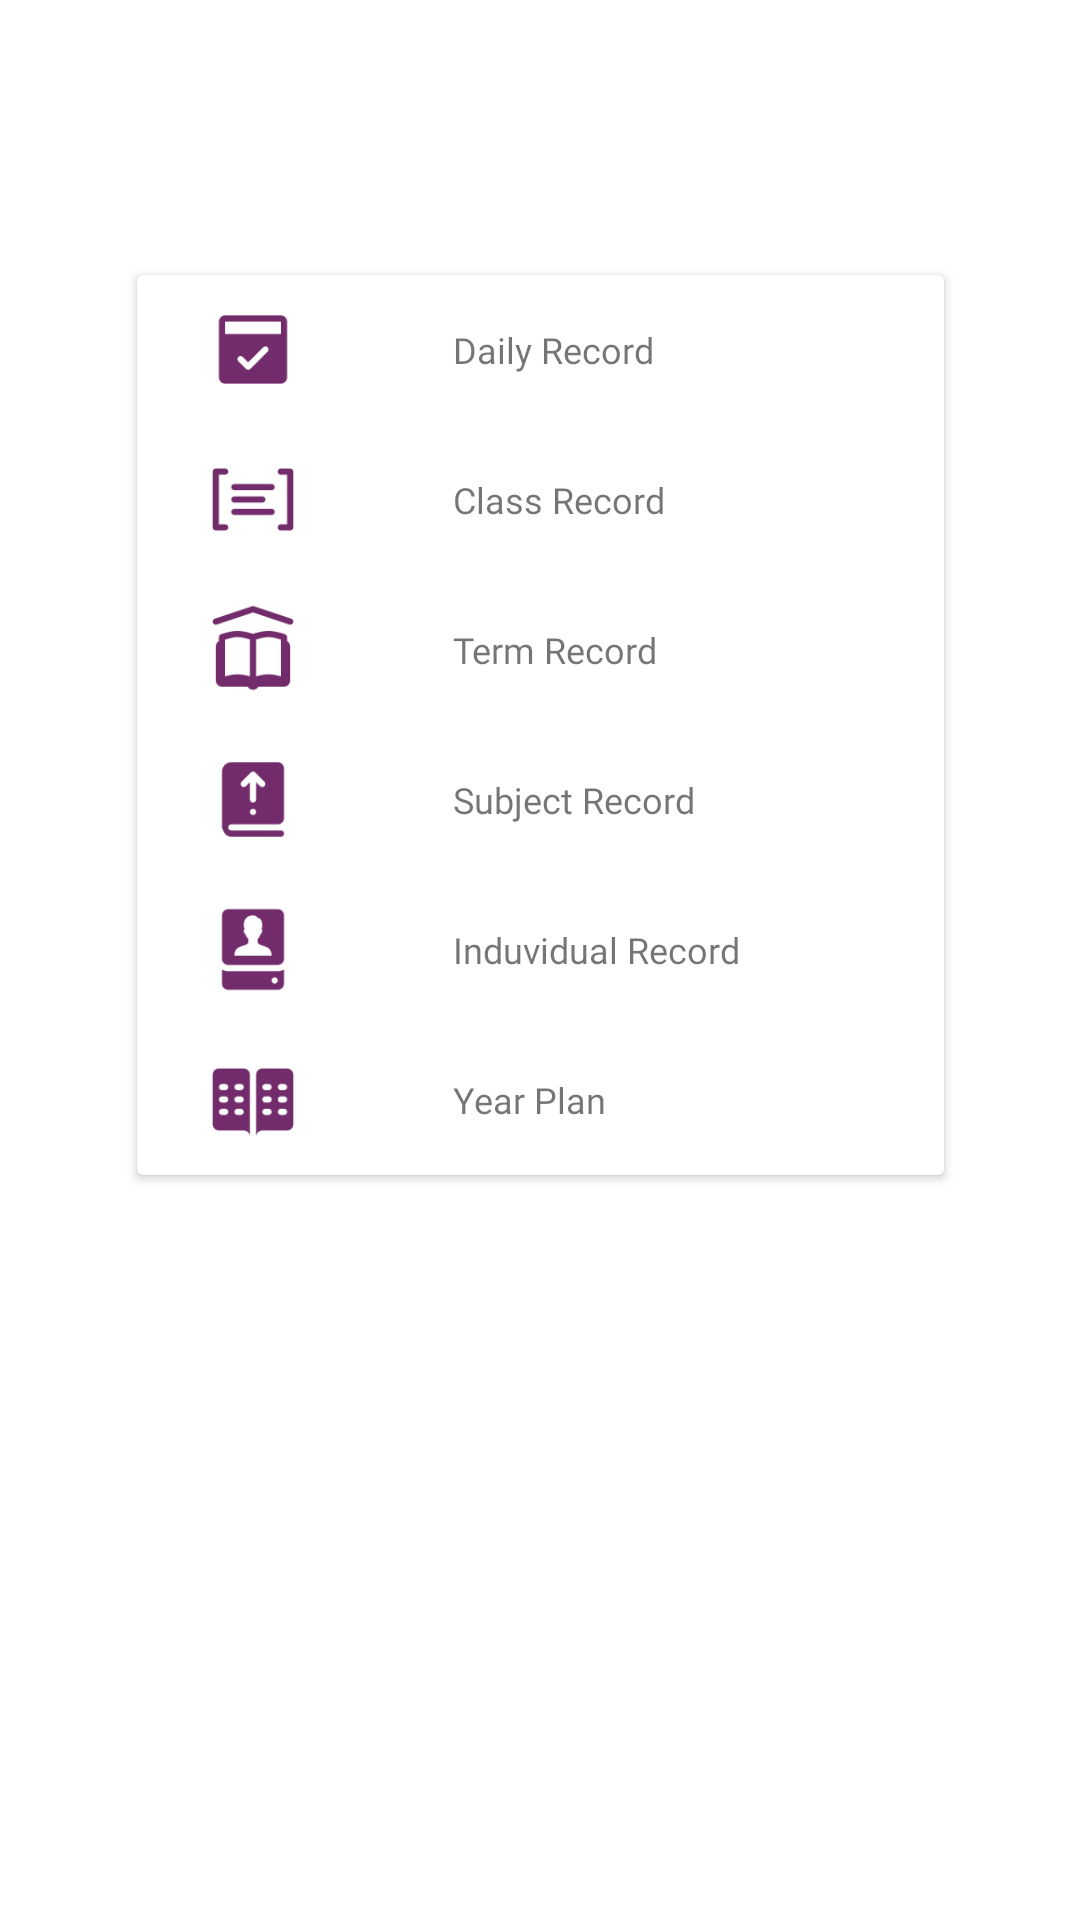

This screen was rendered from an Android layout file. Write that file and the resources it references.
<!-- AndroidManifest.xml: application theme Theme.Edupodfinal -->
<!-- res/layout/fragment_record_home.xml -->
<?xml version="1.0" encoding="utf-8"?>
<androidx.constraintlayout.widget.ConstraintLayout xmlns:android="http://schemas.android.com/apk/res/android"
    xmlns:app="http://schemas.android.com/apk/res-auto"
    xmlns:tools="http://schemas.android.com/tools"
    android:layout_width="match_parent"
    android:layout_height="match_parent">

    <androidx.cardview.widget.CardView
        android:id="@+id/cardView2"
        android:layout_width="269dp"
        android:layout_height="wrap_content"
        android:layout_marginStart="71dp"
        android:layout_marginEnd="71dp"
        app:layout_constraintBottom_toBottomOf="parent"
        app:layout_constraintEnd_toEndOf="parent"
        app:layout_constraintStart_toStartOf="parent"
        app:layout_constraintTop_toTopOf="parent"
        app:layout_constraintVertical_bias="0.26999998">

        <LinearLayout
            android:layout_width="match_parent"
            android:layout_height="match_parent"
            android:orientation="vertical">

            <LinearLayout
                android:id="@+id/btn_daily_rec"
                android:layout_width="match_parent"
                android:layout_height="50dp"
                android:gravity="center"
                android:orientation="horizontal">

                <LinearLayout
                    android:layout_width="269dp"
                    android:layout_height="wrap_content"
                    android:layout_gravity="center_vertical"
                    android:orientation="horizontal">

                    <ImageView
                        android:id="@+id/imageView1"
                        android:layout_width="31dp"
                        android:layout_height="31dp"
                        android:layout_weight="1"
                        android:src="@drawable/dailyrecord" />

                    <TextView
                        android:id="@+id/textView1"
                        android:layout_width="117dp"
                        android:layout_height="wrap_content"
                        android:layout_gravity="center_vertical"
                        android:layout_marginStart="28dp"
                        android:layout_weight="1"
                        android:fontFamily="@font/montserrat_bold"
                        android:text="Daily Record"
                        android:textSize="12dp" />

                </LinearLayout>

            </LinearLayout>

            <LinearLayout
                android:id="@+id/btn_class_rec"
                android:layout_width="match_parent"
                android:layout_height="50dp"
                android:gravity="center"
                android:orientation="horizontal">

                <LinearLayout
                    android:layout_width="269dp"
                    android:layout_height="wrap_content"
                    android:layout_gravity="center_vertical"
                    android:orientation="horizontal">

                    <ImageView
                        android:id="@+id/imageView2"
                        android:layout_width="31dp"
                        android:layout_height="31dp"
                        android:layout_weight="1"
                        android:src="@drawable/class_record" />

                    <TextView
                        android:id="@+id/txt_date"
                        android:layout_width="117dp"
                        android:layout_height="wrap_content"
                        android:layout_gravity="center_vertical"
                        android:layout_marginStart="28dp"
                        android:layout_weight="1"
                        android:fontFamily="@font/montserrat_bold"
                        android:text="Class Record"
                        android:textSize="12dp" />

                </LinearLayout>

            </LinearLayout>

            <LinearLayout
                android:id="@+id/id_term_record"
                android:layout_width="match_parent"
                android:layout_height="50dp"
                android:gravity="center"
                android:orientation="horizontal">

                <LinearLayout
                    android:layout_width="269dp"
                    android:layout_height="wrap_content"
                    android:layout_gravity="center_vertical"
                    android:orientation="horizontal">

                    <ImageView
                        android:id="@+id/img_chk"
                        android:layout_width="31dp"
                        android:layout_height="31dp"
                        android:layout_weight="1"
                        android:src="@drawable/term_record" />

                    <TextView
                        android:id="@+id/btn_term_record"
                        android:layout_width="117dp"
                        android:layout_height="wrap_content"
                        android:layout_gravity="center_vertical"
                        android:layout_marginStart="28dp"
                        android:layout_weight="1"
                        android:fontFamily="@font/montserrat_bold"
                        android:text="Term Record"
                        android:textSize="12dp" />

                </LinearLayout>

            </LinearLayout>

            <LinearLayout
                android:id="@+id/btn_subject_record"
                android:layout_width="match_parent"
                android:layout_height="50dp"
                android:gravity="center"
                android:orientation="horizontal">

                <LinearLayout
                    android:layout_width="269dp"
                    android:layout_height="wrap_content"
                    android:layout_gravity="center_vertical"
                    android:orientation="horizontal">

                    <ImageView
                        android:id="@+id/imageView4"
                        android:layout_width="31dp"
                        android:layout_height="31dp"
                        android:layout_gravity="center_vertical"
                        android:layout_weight="1"
                        android:src="@drawable/subject_record" />

                    <TextView
                        android:id="@+id/txt_time"
                        android:layout_width="117dp"
                        android:layout_height="wrap_content"
                        android:layout_gravity="center_vertical"
                        android:layout_marginStart="28dp"
                        android:layout_weight="1"
                        android:fontFamily="@font/montserrat_bold"
                        android:text="Subject Record"
                        android:textSize="12dp" />

                </LinearLayout>

            </LinearLayout>

            <LinearLayout
                android:id="@+id/btn_induvi_rec"
                android:layout_width="match_parent"
                android:layout_height="50dp"
                android:gravity="center"
                android:orientation="horizontal">

                <LinearLayout
                    android:layout_width="269dp"
                    android:layout_height="wrap_content"
                    android:layout_gravity="center_vertical"
                    android:orientation="horizontal">

                    <ImageView
                        android:id="@+id/imageView5"
                        android:layout_width="31dp"
                        android:layout_height="31dp"
                        android:layout_weight="1"
                        android:src="@drawable/individual_record" />

                    <TextView
                        android:id="@+id/txt_subject_2"
                        android:layout_width="117dp"
                        android:layout_height="wrap_content"
                        android:layout_gravity="center_vertical"
                        android:layout_marginStart="28dp"
                        android:layout_weight="1"
                        android:fontFamily="@font/montserrat_bold"
                        android:text="Induvidual Record"
                        android:textSize="12dp" />

                </LinearLayout>

            </LinearLayout>

            <LinearLayout
                android:id="@+id/btn_anual_rec"
                android:layout_width="match_parent"
                android:layout_height="50dp"
                android:gravity="center"
                android:orientation="horizontal">

                <LinearLayout
                    android:layout_width="269dp"
                    android:layout_height="wrap_content"
                    android:layout_gravity="center_vertical"
                    android:orientation="horizontal">

                    <ImageView
                        android:id="@+id/imageView6"
                        android:layout_width="31dp"
                        android:layout_height="31dp"
                        android:layout_weight="1"
                        android:src="@drawable/year_plan" />

                    <TextView
                        android:id="@+id/txt_end_time_2"
                        android:layout_width="117dp"
                        android:layout_height="wrap_content"
                        android:layout_gravity="center_vertical"
                        android:layout_marginStart="28dp"
                        android:layout_weight="1"
                        android:fontFamily="@font/montserrat_bold"
                        android:text="Year Plan"
                        android:textSize="12dp" />

                </LinearLayout>

            </LinearLayout>
        </LinearLayout>
    </androidx.cardview.widget.CardView>

    <androidx.recyclerview.widget.RecyclerView
        android:id="@+id/day_planner_recycler"
        android:layout_width="match_parent"
        android:layout_height="0dp"
        app:layout_constraintBottom_toBottomOf="parent"
        app:layout_constraintEnd_toEndOf="parent"
        app:layout_constraintStart_toStartOf="parent"
        app:layout_constraintTop_toBottomOf="@+id/cardView2" />
</androidx.constraintlayout.widget.ConstraintLayout>
<!-- resources referenced by this layout -->
<resources>
  <!-- drawable class_record: png bitmap (drawable, 1264 bytes) -->
  <!-- drawable dailyrecord: png bitmap (drawable, 1105 bytes) -->
  <!-- drawable individual_record: png bitmap (drawable, 1894 bytes) -->
  <!-- drawable subject_record: png bitmap (drawable, 1428 bytes) -->
  <!-- drawable term_record: png bitmap (drawable, 2074 bytes) -->
  <!-- drawable year_plan: png bitmap (drawable, 2396 bytes) -->
  <style name="Theme.Edupodfinal" parent="Theme.MaterialComponents.DayNight.DarkActionBar">
          
          <item name="colorPrimary">@color/purple_500</item>
          <item name="colorPrimaryVariant">@color/purple_700</item>
          <item name="colorOnPrimary">@color/white</item>
          
          <item name="colorSecondary">@color/teal_200</item>
          <item name="colorSecondaryVariant">@color/teal_700</item>
          <item name="colorOnSecondary">@color/black</item>
          
          <item name="android:statusBarColor" tools:targetApi="l">?attr/colorPrimaryVariant</item>
          
      </style>
  <color name="white">#FFFFFF</color>
  <color name="black">#000000</color>
  <!-- not gathered from this repository: default colours our renderer supplied (Android Studio template values) -->
  <color name="purple_500">#FF6200EE</color>
  <color name="purple_700">#FF3700B3</color>
  <color name="teal_200">#FF03DAC5</color>
  <color name="teal_700">#FF018786</color>
</resources>
